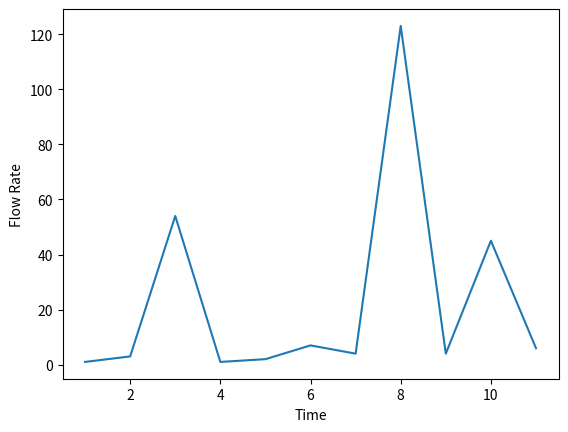

This figure's Python source:

import numpy as np
import pandas 
import matplotlib
import matplotlib.pyplot as plt
import scipy

testData = np.array([1,2,3,4,5,6,7,8,9,10,11])
yvals = np.array([1,3,54,1,2,7,4,123,4,45,6])

plt.plot (testData, yvals )
 
plt.xlabel("Time")
plt.ylabel("Flow Rate")
#plt.xlim(0,50)
#plt.ylim(0,70)
plt.show()